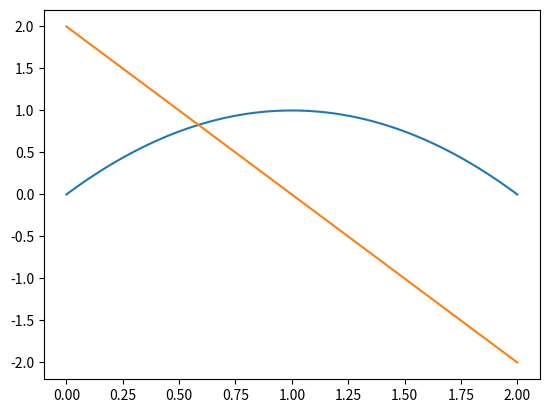

This figure's Python source:
from scipy.interpolate import CubicSpline
import matplotlib.pyplot as plt
import numpy as np

t = np.array([0, 1, 2])
x = np.array([0, 1, 2])
y = np.array([0, 1, 2])
z = np.array([0, 1, 0])

x = CubicSpline(t, x)
y = CubicSpline(t, y)
z = CubicSpline(t, z)

t = np.linspace(0, 2, 100)
plt.figure()
plt.plot(t, z(t))
plt.plot(t, z(t, 1))
plt.show()
